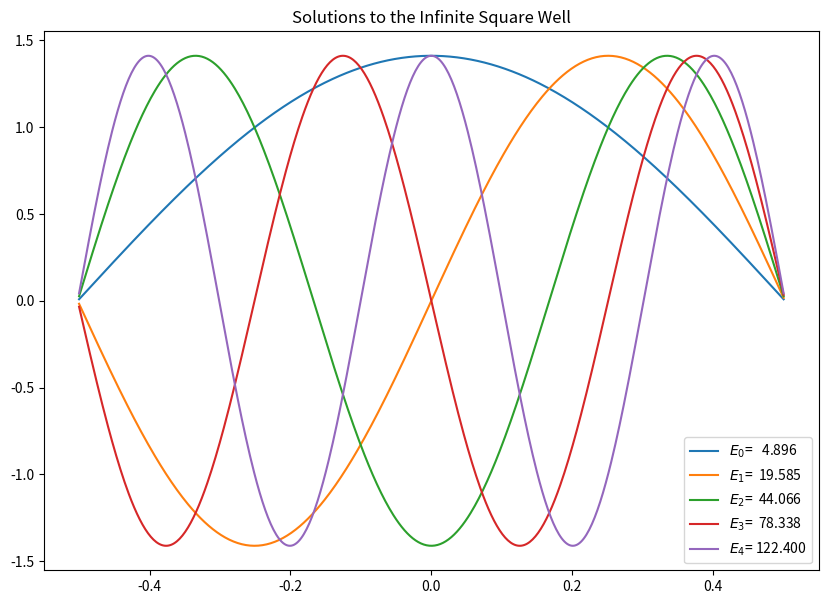

Generate this figure with matplotlib:
import numpy as np
import matplotlib.pyplot as plt
import scipy.linalg as scl
#array全部输出
np.set_printoptions(threshold=np.inf)

hbar=1
m=1
N = 512
a = 1.0
x = np.linspace(-a/2.,a/2.,N)
# We want to store step size, this is the reliable way:
h = x[1]-x[0] # Should be equal to 2*np.pi/(N-1)
V = 0.*x
print(V)
Mdd = 1./(h*h)*(np.diag(np.ones(N-1),-1) -2* np.diag(np.ones(N),0) + np.diag(np.ones(N-1),1))
H = -(hbar*hbar)/(2.0*m)*Mdd + np.diag(V) 
E,psiT = np.linalg.eigh(H) # This computes the eigen values and eigenvectors，求特征值和特征向量
psi = np.transpose(psiT)   # We take the transpose of psiT to the wavefunction vectors can accessed as psi[n]

plt.figure(figsize=(10,7))
for i in range(5):
    if psi[i][N-10] < 0:   # Flip the wavefunctions if it is negative at large x, so plots are more consistent.
        plt.plot(x,-psi[i]/np.sqrt(h),label="$E_{}$={:>8.3f}".format(i,E[i]))
    else:
        plt.plot(x,psi[i]/np.sqrt(h),label="$E_{}$={:>8.3f}".format(i,E[i]))
    plt.title("Solutions to the Infinite Square Well")
plt.legend()
plt.savefig("Infinite_Square_Well_WaveFunctions.pdf")
plt.show()